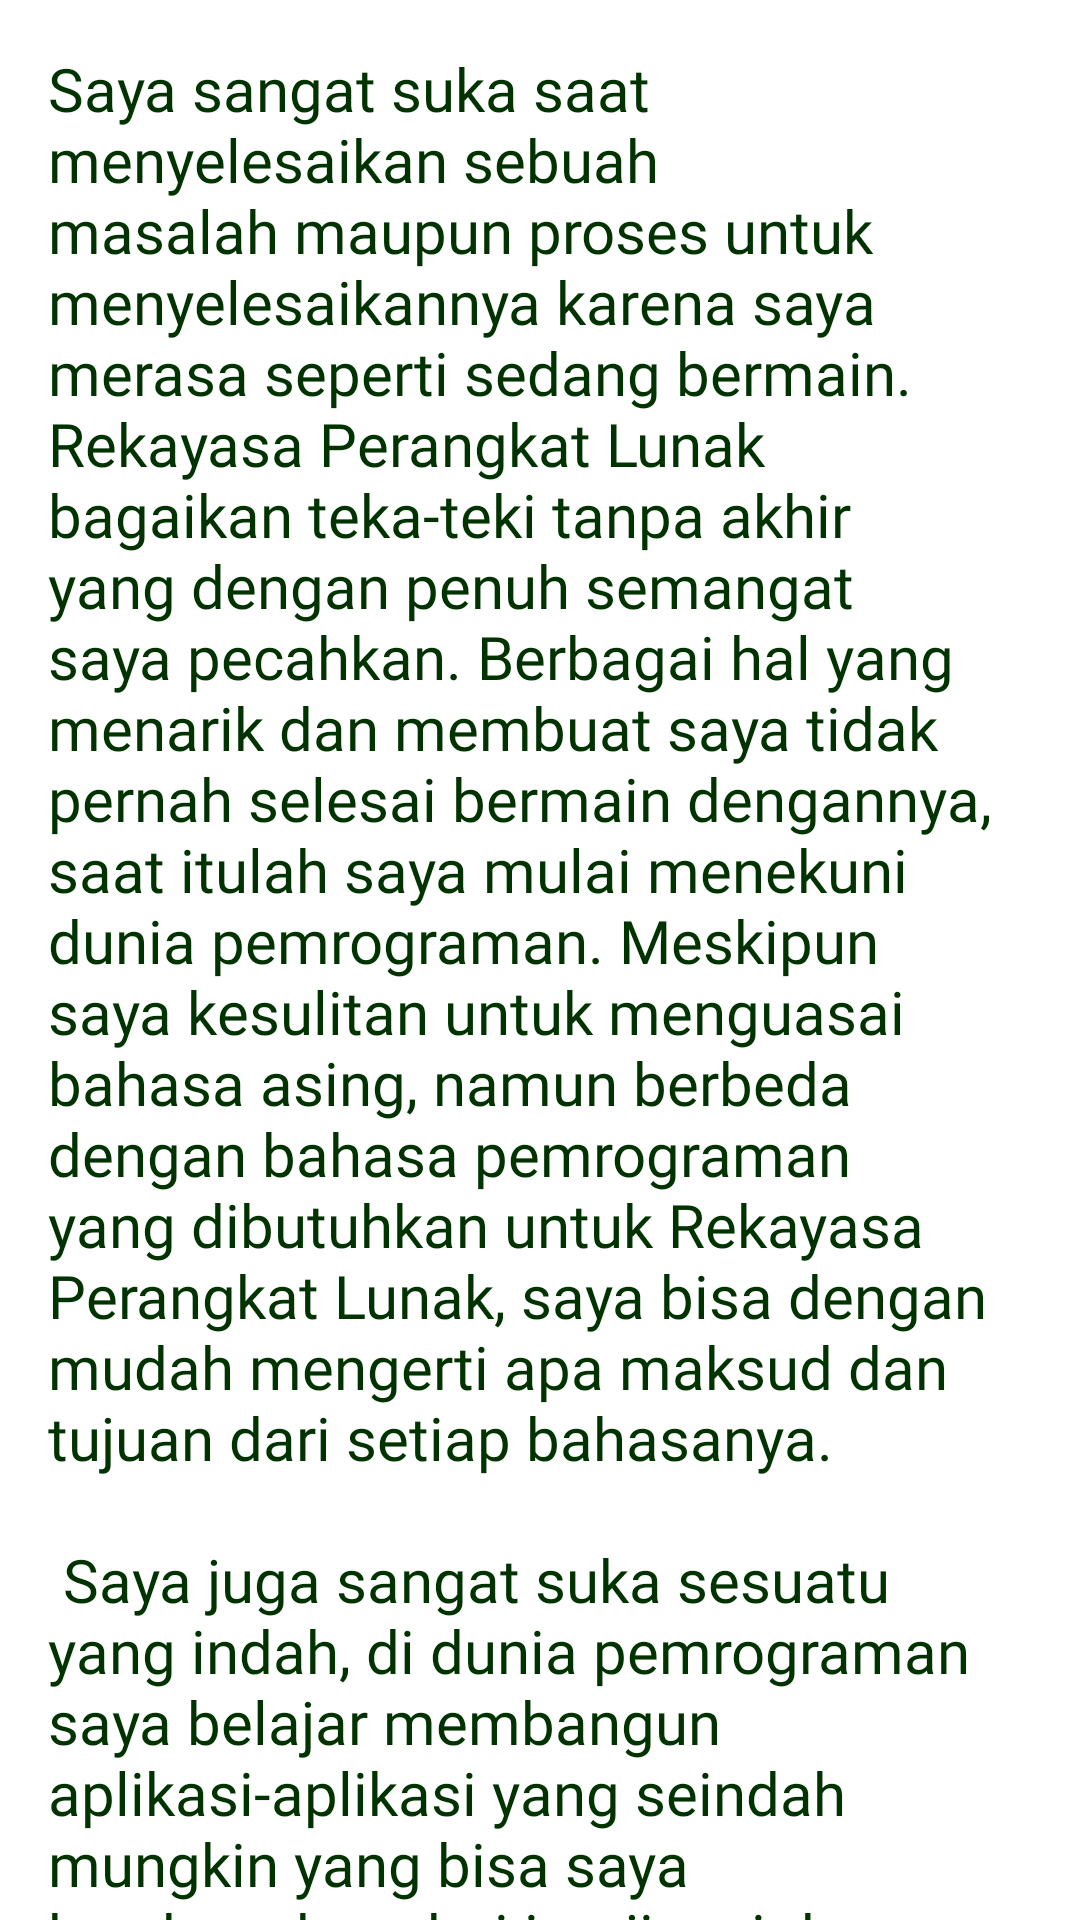

Reconstruct the res/layout file that produces this screen, plus the resources it refers to.
<!-- AndroidManifest.xml: application theme Theme.MyPortfolio -->
<!-- res/layout/fragment_about.xml -->
<?xml version="1.0" encoding="utf-8"?>
<FrameLayout xmlns:android="http://schemas.android.com/apk/res/android"
    xmlns:tools="http://schemas.android.com/tools"
    android:layout_width="match_parent"
    android:layout_height="match_parent"
    tools:context=".view.AboutFragment">

    <androidx.core.widget.NestedScrollView
        android:layout_width="match_parent"
        android:layout_height="match_parent">

        <TextView
            android:layout_width="match_parent"
            android:layout_height="match_parent"
            android:text="@string/about_me"
            android:fontFamily="@font/quicksand"
            android:textColor="@color/green_700"
            android:padding="16dp"
            android:textSize="20sp"/>

    </androidx.core.widget.NestedScrollView>

</FrameLayout>
<!-- resources referenced by this layout -->
<resources>
  <color name="green_700">#003300</color>
  <string name="about_me">Saya sangat suka saat menyelesaikan sebuah masalah maupun proses untuk
          menyelesaikannya karena saya merasa seperti sedang bermain. Rekayasa Perangkat Lunak bagaikan
          teka-teki tanpa akhir yang dengan penuh semangat saya pecahkan. Berbagai hal yang menarik
          dan membuat saya tidak pernah selesai bermain dengannya, saat itulah saya mulai menekuni
          dunia pemrograman. Meskipun saya kesulitan untuk menguasai bahasa asing, namun berbeda
          dengan bahasa pemrograman yang dibutuhkan untuk Rekayasa Perangkat Lunak, saya bisa dengan
          mudah mengerti apa maksud dan tujuan dari setiap bahasanya.\n\n
          Saya juga sangat suka sesuatu yang indah, di dunia pemrograman saya belajar membangun
          aplikasi-aplikasi yang seindah mungkin yang bisa saya kembangkan dari imajinasi dan
          lingkungan saya. Saya bisa bermain sekaligus berkarya di dunia ini.\n\n
          Semakin dalam saya menyelam ke dunia pemrograman semakin banyak hal baru yang saya dapatkan.
          Bagi saya dunia komputer dan teknologi adalah hal yang sangat menarik, di sana terdapat
          banyak hal yang saling bertentangan, \“ini mudah, saya bisa mengerjakannya\” atau \“ini
          terlalu sulit untuk sekarang\” atau \“ini bukan hal yang bisa saya mengerti\”. Saya tidak
          akan pernah kehabisan semangat untuk mempelajari hal-hal baru di dunia pemrograman.\n\n
          Sejauh ini saya mempelajari dan meminati Kotlin, Swift, Java, Python, Git/Github, SQL
          dan metode pengorganisasian kode Model View ViewModel (MVVM), Model View Presenter (MVP),
          Model View Controller (MVC).</string>
  <style name="Theme.MyPortfolio" parent="Theme.MaterialComponents.DayNight.DarkActionBar">
          
          <item name="colorPrimary">@color/orange_500</item>
          <item name="colorPrimaryVariant">@color/orange_700</item>
          <item name="colorOnPrimary">@color/white</item>
          
          <item name="colorSecondary">@color/green_200</item>
          <item name="colorSecondaryVariant">@color/green_500</item>
          <item name="colorOnSecondary">@color/black</item>
          
          <item name="android:statusBarColor" tools:targetApi="l">?attr/colorPrimaryVariant</item>
          
      </style>
  <color name="orange_500">#FFA938</color>
  <color name="orange_700">#fb8c00</color>
  <color name="white">#FFFFFFFF</color>
  <color name="green_200">#cddc39</color>
  <color name="green_500">#33691e</color>
  <color name="black">#FF000000</color>
</resources>
